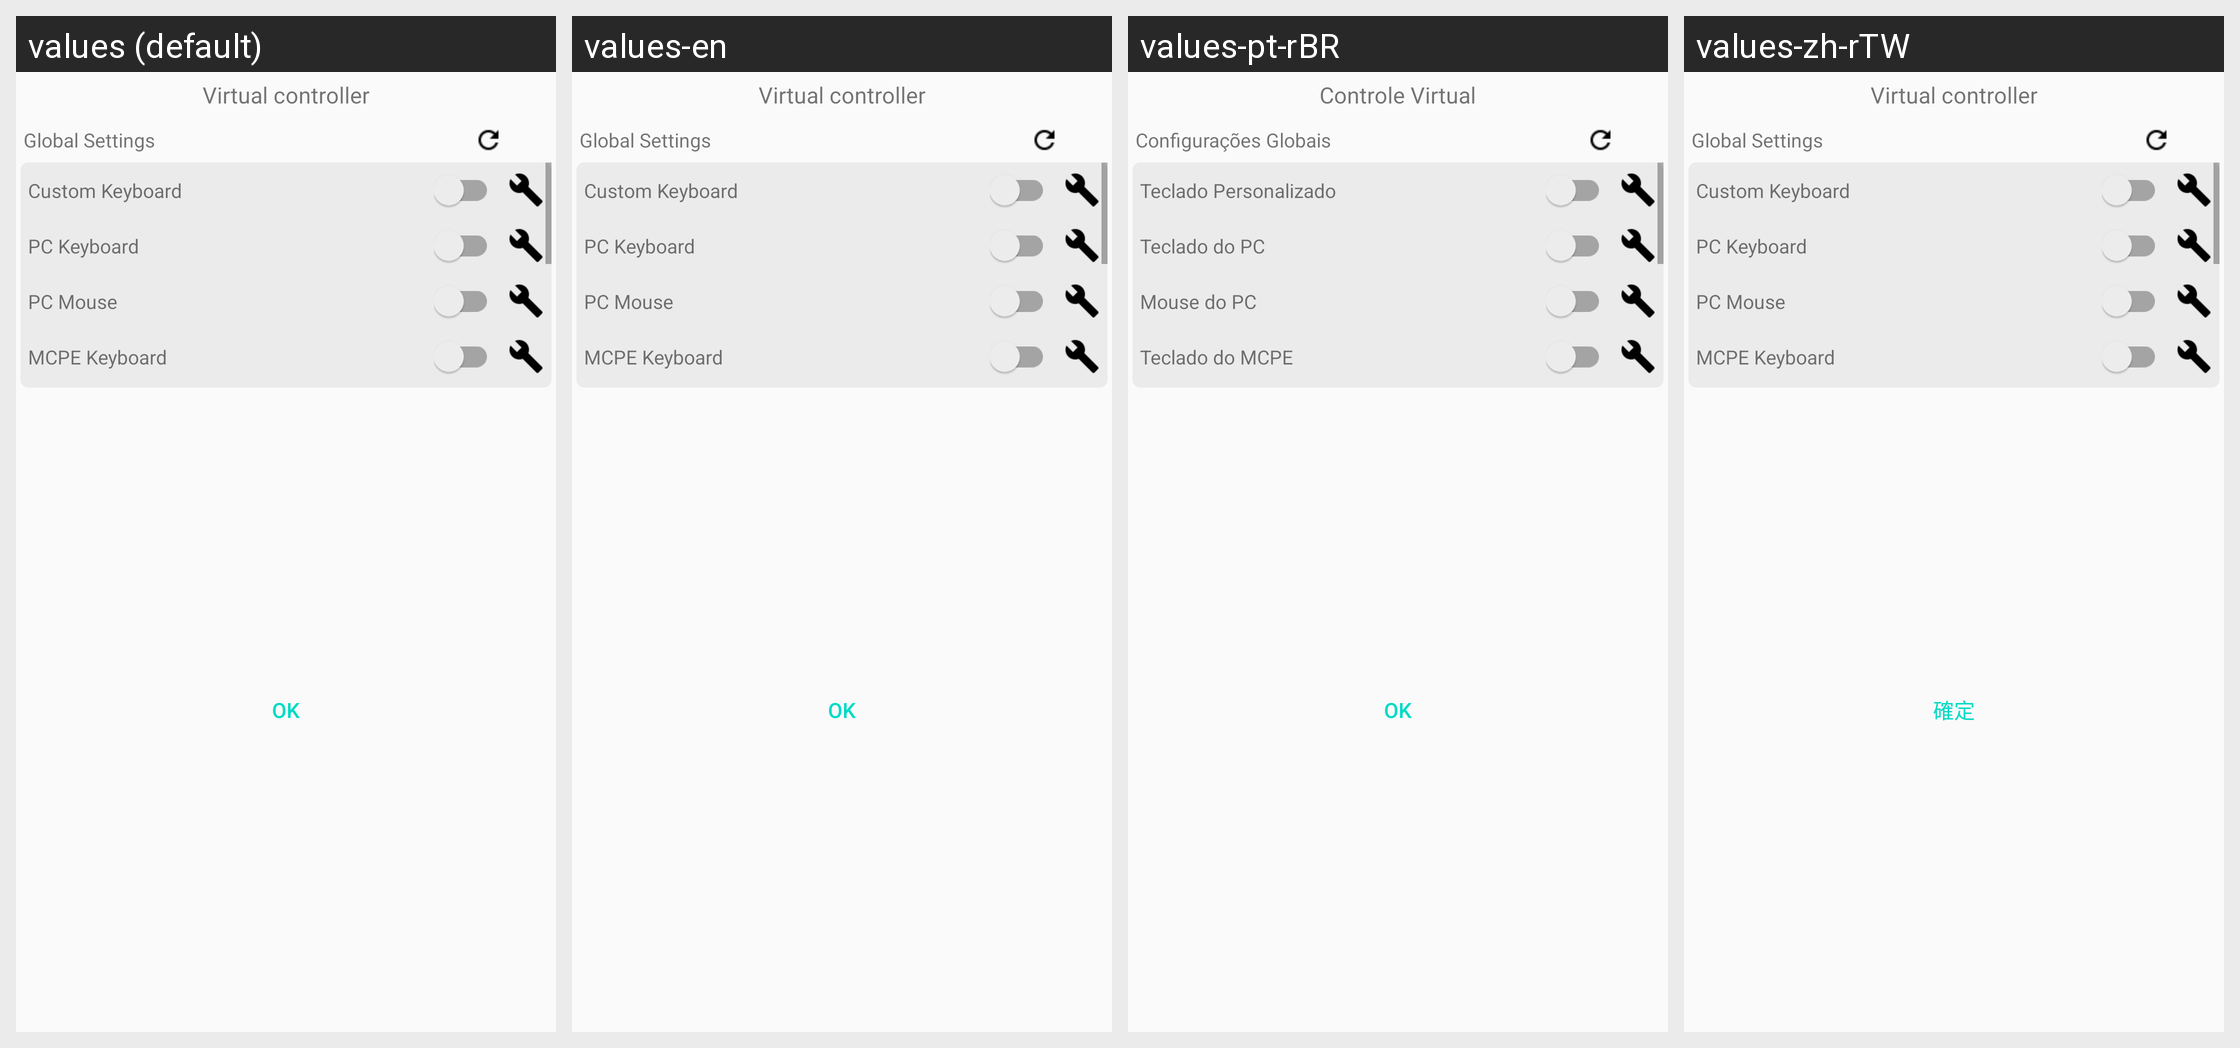

This grid shows one Android layout under several languages. Give, for every string resource on the screen, its name, the default text and each shown locale's text.
Android screen res/layout/dialog_controller_functions.xml rendered under 4 locales, left to right: values (default), values-en, values-pt-rBR, values-zh-rTW. Device: Nexus 5 (rendered at 1080×1920; each locale shown at half size, 540×960, under a caption strip naming it); theme AppTheme.
Other locales in the repository, not shown: values-pl, values-ru, values-zh-rCN.
Strings drawn on this screen, with the default value and each locale's value (text and hints the layout hard-codes, and strings that could not be matched under every locale, appear in the picture but are not listed):

title_virtual_controller
  values: Virtual controller
  values-en: Virtual controller
  values-pt-rBR: Controle Virtual
  values-zh-rTW: Virtual controller  [not translated; the default value is used]

title_global_setting
  values: Global Settings
  values-en: Global Settings
  values-pt-rBR: Configurações Globais
  values-zh-rTW: Global Settings  [not translated; the default value is used]

title_custom_keyboard
  values: Custom Keyboard
  values-en: Custom Keyboard
  values-pt-rBR: Teclado Personalizado
  values-zh-rTW: Custom Keyboard  [not translated; the default value is used]

title_pc_keyboard
  values: PC Keyboard
  values-en: PC Keyboard
  values-pt-rBR: Teclado do PC
  values-zh-rTW: PC Keyboard  [not translated; the default value is used]

title_pc_mouse
  values: PC Mouse
  values-en: PC Mouse
  values-pt-rBR: Mouse do PC
  values-zh-rTW: PC Mouse  [not translated; the default value is used]

title_pe_keyboard
  values: MCPE Keyboard
  values-en: MCPE Keyboard
  values-pt-rBR: Teclado do MCPE
  values-zh-rTW: MCPE Keyboard  [not translated; the default value is used]

title_ok
  values: Ok
  values-en: Ok
  values-pt-rBR: Ok
  values-zh-rTW: 確定
